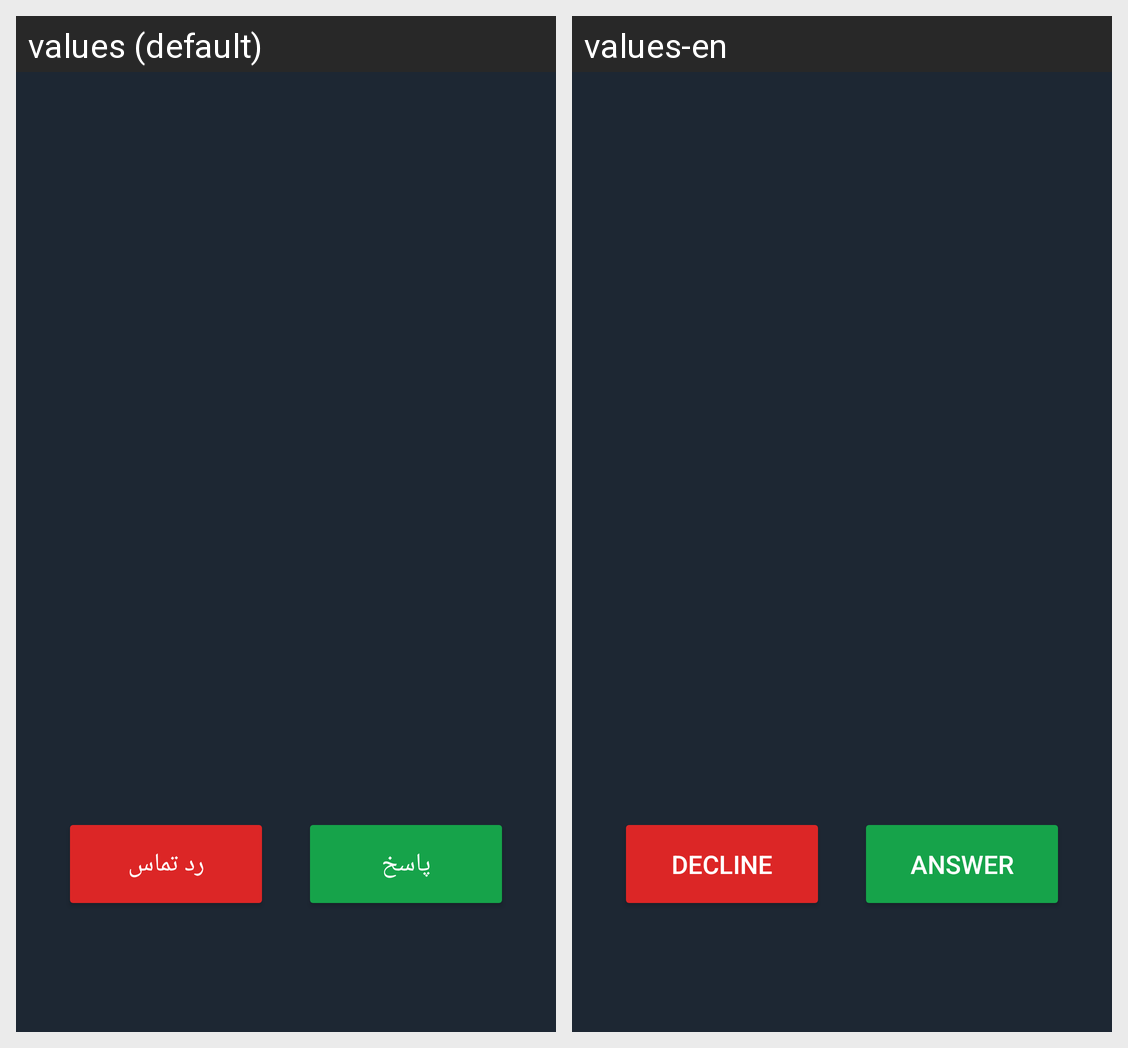

The same Android screen rendered under two of its app's locales, left to right. List the strings drawn on it with the default value and each locale's translation.
Android screen res/layout/activity_incoming_call.xml rendered under 2 locales, left to right: values (default), values-en. Device: Nexus 5 (rendered at 1080×1920; each locale shown at half size, 540×960, under a caption strip naming it); theme Theme.WIHMMessenger.
Strings drawn on this screen, with the default value and each locale's value (text and hints the layout hard-codes, and strings that could not be matched under every locale, appear in the picture but are not listed):

call_decline
  values: رد تماس
  values-en: Decline

call_answer
  values: پاسخ
  values-en: Answer
